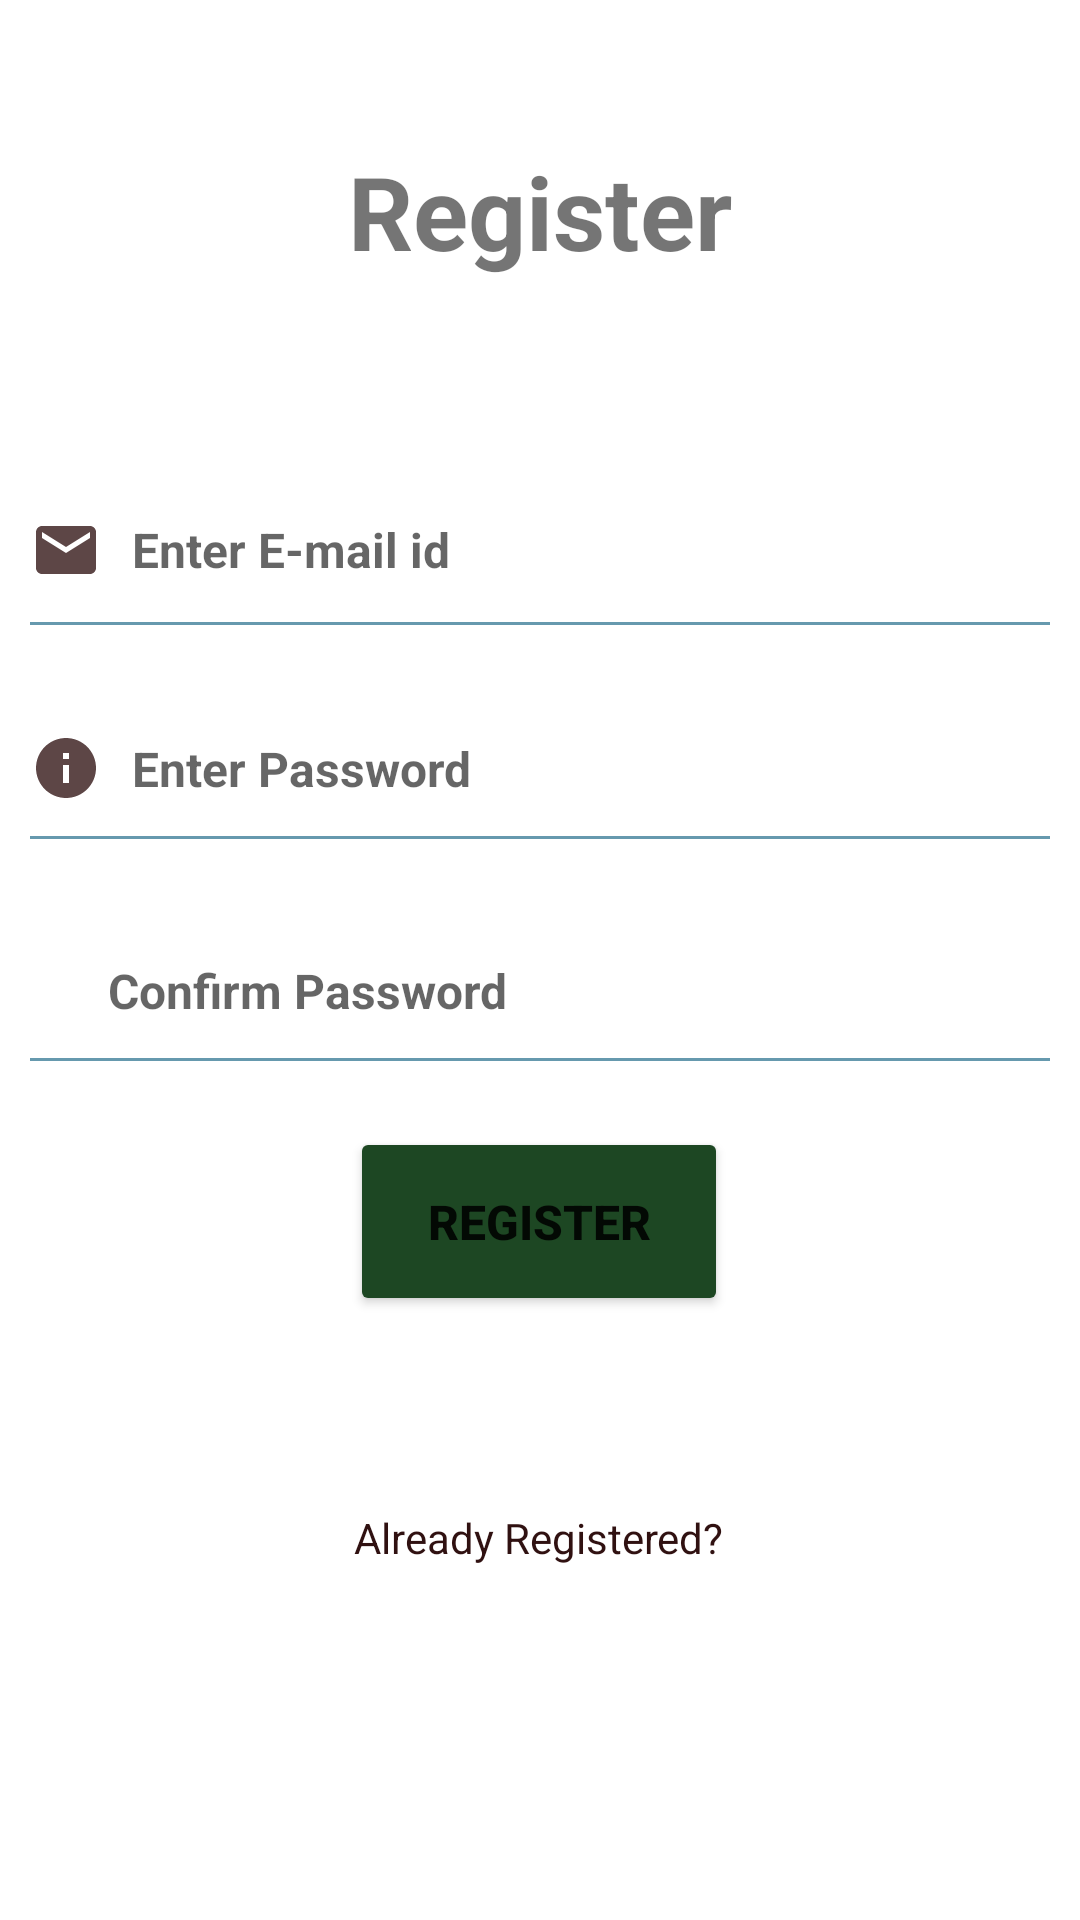

Android layout source for this screen:
<!-- AndroidManifest.xml: application theme Theme.Hostel_App -->
<!-- res/layout/activity_register.xml -->
<?xml version="1.0" encoding="utf-8"?>
<androidx.constraintlayout.widget.ConstraintLayout xmlns:android="http://schemas.android.com/apk/res/android"
    xmlns:app="http://schemas.android.com/apk/res-auto"
    xmlns:tools="http://schemas.android.com/tools"
    android:layout_width="match_parent"
    android:layout_height="match_parent"
    android:background="@drawable/background"
    tools:context=".Register">

    <TextView
        android:id="@+id/register"
        android:layout_width="181dp"
        android:layout_height="wrap_content"
        android:text="Register"
        android:textAlignment="center"
        android:textSize="34sp"
        android:textStyle="bold"
        app:layout_constraintBottom_toBottomOf="parent"
        app:layout_constraintEnd_toEndOf="parent"
        app:layout_constraintStart_toStartOf="parent"
        app:layout_constraintTop_toTopOf="parent"
        app:layout_constraintVertical_bias="0.08" />

    <EditText
        android:id="@+id/email"
        android:layout_width="348dp"
        android:layout_height="69dp"
        android:backgroundTint="#6699AE"
        android:drawableLeft="@drawable/ic_baseline_email_24"
        android:drawablePadding="10dp"
        android:ems="10"
        android:hint="Enter E-mail id"
        android:inputType="textPersonName"
        android:textSize="16sp"
        android:textStyle="bold"
        app:layout_constraintBottom_toBottomOf="parent"
        app:layout_constraintEnd_toEndOf="parent"
        app:layout_constraintHorizontal_bias="0.495"
        app:layout_constraintStart_toStartOf="parent"
        app:layout_constraintTop_toTopOf="parent"
        app:layout_constraintVertical_bias="0.258" />

    <EditText
        android:id="@+id/pass"
        android:layout_width="348dp"
        android:layout_height="66dp"
        android:backgroundTint="#6699AE"
        android:drawableLeft="@drawable/ic_baseline_info_24"
        android:drawablePadding="10dp"
        android:ems="10"
        android:hint="Enter Password"
        android:inputType="textPassword"
        android:textSize="16sp"
        android:textStyle="bold"
        app:layout_constraintBottom_toBottomOf="parent"
        app:layout_constraintEnd_toEndOf="parent"
        app:layout_constraintHorizontal_bias="0.492"
        app:layout_constraintStart_toStartOf="parent"
        app:layout_constraintTop_toTopOf="parent"
        app:layout_constraintVertical_bias="0.386" />

    <EditText
        android:id="@+id/conpass"
        android:layout_width="348dp"
        android:layout_height="66dp"
        android:backgroundTint="#6699AE"
        android:ems="10"
        android:hint="Confirm Password"
        android:inputType="textPassword"
        android:paddingLeft="30dp"
        android:textSize="16sp"
        android:textStyle="bold"
        app:layout_constraintBottom_toBottomOf="parent"
        app:layout_constraintEnd_toEndOf="parent"
        app:layout_constraintHorizontal_bias="0.492"
        app:layout_constraintStart_toStartOf="parent"
        app:layout_constraintTop_toTopOf="parent"
        app:layout_constraintVertical_bias="0.515" />

    <Button
        android:id="@+id/registerbtn"
        android:layout_width="126dp"
        android:layout_height="63dp"
        android:backgroundTint="#1D4723"
        android:text="Register"
        android:textSize="16sp"
        android:textStyle="bold"
        app:cornerRadius="10dp"
        app:layout_constraintBottom_toBottomOf="parent"
        app:layout_constraintEnd_toEndOf="parent"
        app:layout_constraintHorizontal_bias="0.498"
        app:layout_constraintStart_toStartOf="parent"
        app:layout_constraintTop_toTopOf="parent"
        app:layout_constraintVertical_bias="0.651" />

    <TextView
        android:id="@+id/registered"
        android:layout_width="wrap_content"
        android:layout_height="wrap_content"
        android:ems="10"
        android:inputType="textPersonName"
        android:text="Already Registered?"
        android:textAlignment="center"
        android:textColor="#301111"
        app:layout_constraintBottom_toBottomOf="parent"
        app:layout_constraintEnd_toEndOf="parent"
        app:layout_constraintHorizontal_bias="0.497"
        app:layout_constraintStart_toStartOf="parent"
        app:layout_constraintTop_toTopOf="parent"
        app:layout_constraintVertical_bias="0.81"
        tools:ignore="InvalidId" />

</androidx.constraintlayout.widget.ConstraintLayout>
<!-- resources referenced by this layout -->
<resources>
  <!-- drawable ic_baseline_email_24 (drawable-v24) -->
  <vector android:height="24dp" android:tint="#5D4646"
      android:viewportHeight="24" android:viewportWidth="24"
      android:width="24dp" xmlns:android="http://schemas.android.com/apk/res/android">
      <path android:fillColor="@android:color/white" android:pathData="M20,4L4,4c-1.1,0 -1.99,0.9 -1.99,2L2,18c0,1.1 0.9,2 2,2h16c1.1,0 2,-0.9 2,-2L22,6c0,-1.1 -0.9,-2 -2,-2zM20,8l-8,5 -8,-5L4,6l8,5 8,-5v2z"/>
  </vector>
  <!-- drawable ic_baseline_info_24 (drawable-v24) -->
  <vector android:height="24dp" android:tint="#5D4646"
      android:viewportHeight="24" android:viewportWidth="24"
      android:width="24dp" xmlns:android="http://schemas.android.com/apk/res/android">
      <path android:fillColor="@android:color/white" android:pathData="M12,2C6.48,2 2,6.48 2,12s4.48,10 10,10 10,-4.48 10,-10S17.52,2 12,2zM13,17h-2v-6h2v6zM13,9h-2L11,7h2v2z"/>
  </vector>
  <style name="Theme.Hostel_App" parent="Theme.MaterialComponents.DayNight.DarkActionBar">
          
          <item name="colorPrimary">@color/purple_500</item>
          <item name="colorPrimaryVariant">@color/purple_700</item>
          <item name="colorOnPrimary">@color/white</item>
          
          <item name="colorSecondary">@color/teal_200</item>
          <item name="colorSecondaryVariant">@color/teal_700</item>
          <item name="colorOnSecondary">@color/black</item>
          
          <item name="android:statusBarColor" tools:targetApi="l">?attr/colorPrimaryVariant</item>
          
      </style>
  <color name="purple_500">#FF6200EE</color>
  <color name="purple_700">#FF3700B3</color>
  <color name="white">#FFFFFFFF</color>
  <color name="teal_200">#FF03DAC5</color>
  <color name="teal_700">#FF018786</color>
  <color name="black">#FF000000</color>
</resources>
